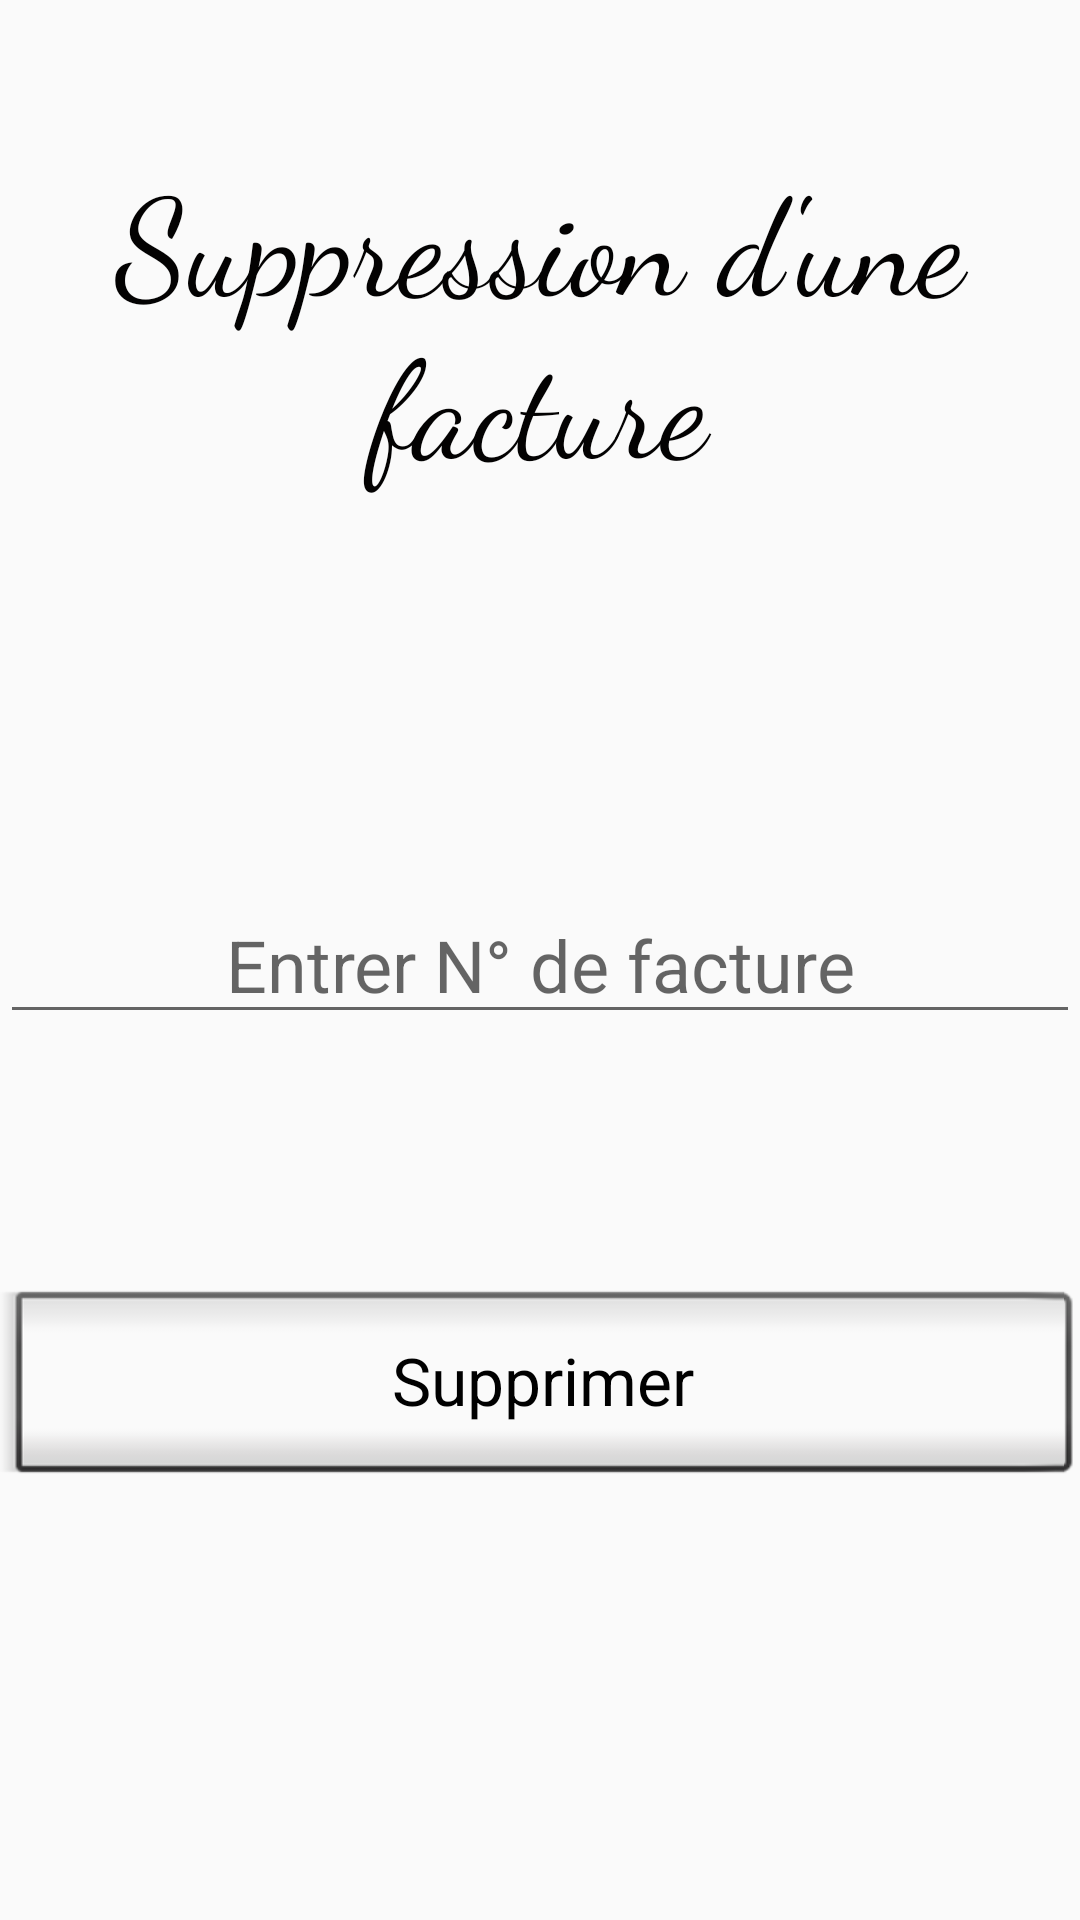

Here is an Android app screen rendered from its layout file. Give the layout XML and the strings, colors and styles it references.
<!-- AndroidManifest.xml: application theme AppTheme -->
<!-- res/layout/activity_supp_fact.xml -->
<?xml version="1.0" encoding="utf-8"?>
<LinearLayout xmlns:android="http://schemas.android.com/apk/res/android"
    xmlns:app="http://schemas.android.com/apk/res-auto"
    android:layout_width="match_parent"
    android:layout_height="match_parent"
    android:orientation="vertical">

    <LinearLayout
        android:layout_width="match_parent"
        android:layout_height="match_parent"
        android:layout_weight="1"
        android:orientation="horizontal">

        <TextView
            android:id="@+id/txtv"
            android:layout_width="wrap_content"
            android:layout_height="wrap_content"
            android:layout_gravity="center|center_horizontal|center_vertical"
            android:layout_weight="1"
            android:gravity="center|center_horizontal|center_vertical"
            android:text="Suppression d'une facture"
            android:textColor="#030202"
            android:textSize="45sp"
            app:fontFamily="cursive" />
    </LinearLayout>

    <LinearLayout
        android:layout_width="match_parent"
        android:layout_height="match_parent"
        android:layout_weight="1"
        android:orientation="horizontal">

        <EditText
            android:id="@+id/ed_fact"
            android:layout_width="wrap_content"
            android:layout_height="wrap_content"
            android:layout_gravity="center|center_horizontal|center_vertical"
            android:layout_weight="1"
            android:ems="10"
            android:gravity="center|center_horizontal|center_vertical"
            android:hint="Entrer N° de facture"
            android:inputType="textPersonName"
            android:textSize="24sp" />
    </LinearLayout>

    <LinearLayout
        android:layout_width="match_parent"
        android:layout_height="match_parent"
        android:layout_weight="1"
        android:orientation="horizontal">

        <Button
            android:id="@+id/btn_supfact"
            style="@android:style/Widget.Button.Inset"
            android:layout_width="wrap_content"
            android:layout_height="72dp"
            android:layout_weight="1"
            android:text="Supprimer"
            android:textAppearance="@style/TextAppearance.AppCompat.Large" />
    </LinearLayout>
</LinearLayout>
<!-- resources referenced by this layout -->
<resources>
  <style name="AppTheme" parent="Theme.AppCompat.Light.NoActionBar">
          
          <item name="colorPrimary">@color/colorPrimary</item>
          <item name="colorPrimaryDark">@color/colorPrimaryDark</item>
          <item name="colorAccent">@color/colorAccent</item>
      </style>
  <color name="colorPrimary">#008577</color>
  <color name="colorPrimaryDark">#00574B</color>
  <color name="colorAccent">#D81B60</color>
</resources>
